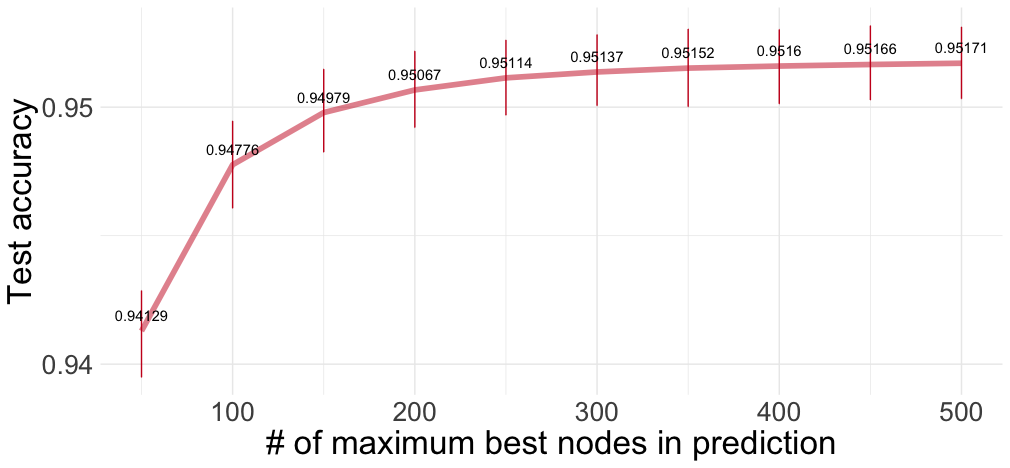

The file beside this chart, header and first rows:
TrainSet, TestSet, Model, Seed, Experiment, TestAccuracy, Maxnodes
D1, All, cobweb4v, 350, 1, 0.9513, 250
D1, All, cobweb4v, 150, 1, 0.9505, 250
D1, All, cobweb4v, 550, 1, 0.9553, 250
D1, All, cobweb4v, 456, 1, 0.9535, 250
D1, All, cobweb4v, 250, 1, 0.9481, 250
D1, All, cobweb4v, 123, 1, 0.954, 250
D1, All, cobweb4v, 450, 1, 0.9512, 250
D1, All, cobweb4v, 789, 1, 0.9477, 250
D1, All, cobweb4v, 0, 1, 0.9505, 250
D1, All, cobweb4v, 50, 1, 0.9493, 250
D1, All, cobweb4v, 350, 1, 0.9516, 450
D1, All, cobweb4v, 150, 1, 0.9508, 450
D1, All, cobweb4v, 550, 1, 0.9559, 450
D1, All, cobweb4v, 456, 1, 0.954, 450
D1, All, cobweb4v, 250, 1, 0.9487, 450
D1, All, cobweb4v, 123, 1, 0.9546, 450
D1, All, cobweb4v, 450, 1, 0.9516, 450
D1, All, cobweb4v, 789, 1, 0.9484, 450
D1, All, cobweb4v, 0, 1, 0.9508, 450
D1, All, cobweb4v, 50, 1, 0.9502, 450
D1, All, cobweb4v, 350, 1, 0.9507, 150
D1, All, cobweb4v, 150, 1, 0.9492, 150
D1, All, cobweb4v, 550, 1, 0.9547, 150
D1, All, cobweb4v, 456, 1, 0.9515, 150
D1, All, cobweb4v, 250, 1, 0.9466, 150
D1, All, cobweb4v, 123, 1, 0.9525, 150
D1, All, cobweb4v, 450, 1, 0.9498, 150
D1, All, cobweb4v, 789, 1, 0.946, 150
D1, All, cobweb4v, 0, 1, 0.9495, 150
D1, All, cobweb4v, 50, 1, 0.9474, 150
D1, All, cobweb4v, 350, 1, 0.9516, 350
D1, All, cobweb4v, 150, 1, 0.9507, 350
D1, All, cobweb4v, 550, 1, 0.9556, 350
D1, All, cobweb4v, 456, 1, 0.9538, 350
D1, All, cobweb4v, 250, 1, 0.9486, 350
D1, All, cobweb4v, 123, 1, 0.9545, 350
D1, All, cobweb4v, 450, 1, 0.9514, 350
D1, All, cobweb4v, 789, 1, 0.9482, 350
D1, All, cobweb4v, 0, 1, 0.9508, 350
D1, All, cobweb4v, 50, 1, 0.95, 350
D1, All, cobweb4v, 350, 1, 0.9516, 400
D1, All, cobweb4v, 150, 1, 0.9508, 400
D1, All, cobweb4v, 550, 1, 0.9557, 400
D1, All, cobweb4v, 456, 1, 0.9539, 400
D1, All, cobweb4v, 250, 1, 0.9487, 400
D1, All, cobweb4v, 123, 1, 0.9545, 400
D1, All, cobweb4v, 450, 1, 0.9515, 400
D1, All, cobweb4v, 789, 1, 0.9483, 400
D1, All, cobweb4v, 0, 1, 0.9508, 400
D1, All, cobweb4v, 50, 1, 0.9502, 400
D1, All, cobweb4v, 350, 1, 0.9414, 50
D1, All, cobweb4v, 150, 1, 0.9407, 50
D1, All, cobweb4v, 550, 1, 0.9456, 50
D1, All, cobweb4v, 456, 1, 0.942, 50
D1, All, cobweb4v, 250, 1, 0.9388, 50
D1, All, cobweb4v, 123, 1, 0.9441, 50
D1, All, cobweb4v, 450, 1, 0.9418, 50
D1, All, cobweb4v, 789, 1, 0.9358, 50
D1, All, cobweb4v, 0, 1, 0.9432, 50
D1, All, cobweb4v, 50, 1, 0.9395, 50
... 40 more rows
